Run: headless pygame with SDL's dummy video driver; simulated clock (each Clock.tick advances the game by its frame time, no real sleeping); random seed 0; keys injected as events and as key.get_pressed() state; mouse plan: one left click at the window centre at the start of phase 2, then a move to the lower-right quarter at the start of phase 3.
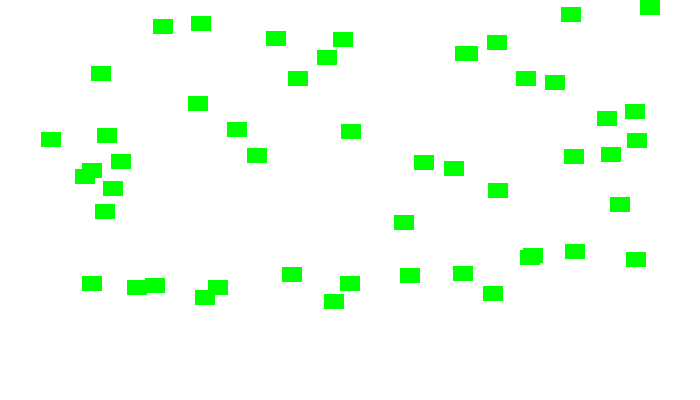
Frame 1 of 4 · flips 1–60 · no input
Frame 2 of 4 · flips 61–180 · clicked the window centre · tapped SPACE, RETURN · held RIGHT (→), D · screen unchanged from frame 1, image omitted
Frame 3 of 4 · flips 181–300 · moved the mouse to the lower-right quarter · held DOWN (↓), S · screen unchanged from frame 2, image omitted
Frame 4 of 4 · flips 301–420 · held LEFT (←), A, UP (↑), W · screen unchanged from frame 3, image omitted

The pygame program that drew these frames:

""" collecting sprites """

''' Imports '''
import pygame
import random

''' Globals '''
BLACK = (0, 0, 0)
WHITE = (255, 255, 255)
GREEN = (0, 255, 0)
RED = (255, 0, 0)

SCREEN_WIDTH = 700
SCREEN_HEIGHT = 400

''' Classes '''

class Block(pygame.sprite.Sprite):
    # this class represents a block
    def __init__(self, color):
        super().__init__()                     # super()

        self.image = pygame.Surface([20, 15])
        self.image.fill(color)

        self.rect = self.image.get_rect()

class Player(pygame.sprite.Sprite):
    # this class represents the player
    def __init__(self):
        super().__init__()
        self.image = pygame.Surface([20, 20])
        self.image.fill(RED)

        self.rect = self.image.get_rect()

    def update(self):
        pos = pygame.mouse.get_pos()
        self.rect.x = pos[0]
        self.rect.y = SCREEN_HEIGHT - 30

''' Game class '''

class Game():
    ''' Attributes '''
    # all the data we need to run the game

    # sprite lists
    block_list = None
    all_sprites_list = None
    player = None
    game_over = False

    ''' methods '''
    # setup the game
    def __init__(self):
        self.score = 0
        self.game_over = False

        # create sprite lists
        self.block_list = pygame.sprite.Group()
        self.all_sprites_list = pygame.sprite.Group()

        for i in range(50):
            self.block = Block(GREEN)

            self.block.rect.x = random.randrange(SCREEN_WIDTH - 20)
            self.block.rect.y = random.randrange(300)
            self.block_list.add(self.block)
            self.all_sprites_list.add(self.block)


    # closing window and restarting game
    def process_events(self):
        for event in pygame.event.get():
            if event.type == pygame.QUIT:
                return True
            if event.type == pygame.MOUSEBUTTONDOWN:
                if self.game_over:
                    self.__init__()

        return False

    # this method is rin each frame. it updates positions and checks for collisions
    def run_logic(self):

        if not self.game_over:
            # move all the sprites
            self.all_sprites_list.update()


    def display_frame(self, screen):
        screen.fill(WHITE)

        if self.game_over:
            # display a text in the middle of the screen
            # display a text in the middle of the screen
            font = pygame.font.SysFont("serif", 45)
            text1 = font.render("Game Over!", True, BLACK)
            x = (SCREEN_WIDTH // 2) - (text1.get_width() // 2)
            y = (SCREEN_HEIGHT // 2) - (text1.get_height() // 2) - 25
            screen.blit(text1, [x, y])

            font = pygame.font.SysFont("serif", 25)
            text2 = font.render("Click to restart", True, BLACK)
            x = (SCREEN_WIDTH / 2) - (text2.get_width() // 2)
            y = (SCREEN_HEIGHT // 2) - (text2.get_height() // 2) + 25
            screen.blit(text2, [x, y])
        # if game is not over
        else:
            self.all_sprites_list.draw(screen)

        pygame.display.flip()

''' Main function '''

def main():

    pygame.init()

    size = [SCREEN_WIDTH, SCREEN_HEIGHT]
    screen = pygame.display.set_mode(size)

    pygame.display.set_caption("My Game")
    pygame.mouse.set_visible(False)

    # create ort objects and set the data
    done = False
    clock = pygame.time.Clock()
    game = Game()

    ''' Main Loop '''
    while not done:
        # process events#
        done = game.process_events()
        # update objects
        game.run_logic()
        # draw frame
        game.display_frame(screen)
        # pause for next frame
        clock.tick(60)

    # close window and exit
    pygame.quit()

if __name__ == '__main__':
    main()
